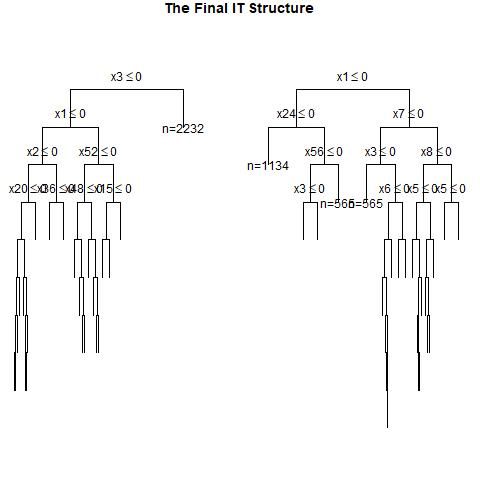

The table this chart was drawn from, first rows:
, x1, x2, x3, x4, x5, x6, x7, x8, x9, x10, x11, x12, x13, x14, x15, x16, x17, x18, x19, x20, x21, x22, x23
1, 1, 0, 0, 0, 1, 0, 0, 1, 1, 0, 1, 0, 1, 0, 0, 0, 1, 1, 1, 0, 1, 0, 1
2, 0, 1, 1, 1, 0, 1, 0, 1, 1, 0, 1, 0, 1, 1, 0, 1, 1, 0, 0, 0, 1, 1, 0
3, 0, 1, 0, 1, 1, 1, 1, 1, 0, 1, 1, 1, 0, 0, 0, 1, 1, 1, 0, 0, 1, 0, 1
4, 1, 1, 0, 1, 1, 0, 1, 1, 0, 0, 0, 1, 1, 1, 1, 0, 1, 1, 0, 1, 1, 0, 0
5, 1, 0, 0, 0, 0, 1, 0, 0, 0, 0, 1, 0, 1, 1, 0, 1, 1, 0, 0, 0, 0, 0, 1
6, 1, 1, 1, 1, 1, 1, 1, 0, 1, 0, 0, 1, 1, 0, 0, 1, 1, 0, 1, 0, 1, 0, 0
7, 0, 1, 1, 1, 0, 0, 1, 1, 0, 1, 1, 1, 0, 0, 0, 1, 0, 1, 0, 0, 0, 1, 1
8, 0, 1, 1, 1, 0, 1, 1, 1, 0, 1, 1, 0, 1, 0, 1, 1, 1, 1, 0, 1, 1, 0, 1
9, 0, 0, 1, 0, 0, 0, 0, 1, 0, 0, 1, 1, 0, 1, 0, 1, 0, 0, 1, 1, 0, 0, 1
10, 1, 1, 1, 0, 0, 1, 0, 1, 1, 1, 1, 1, 0, 1, 1, 1, 0, 1, 0, 1, 1, 1, 0
11, 1, 0, 0, 0, 0, 1, 1, 0, 1, 1, 0, 0, 1, 1, 1, 1, 0, 1, 1, 0, 0, 0, 0
12, 0, 0, 0, 0, 1, 0, 1, 1, 0, 0, 0, 1, 1, 1, 0, 0, 0, 0, 0, 1, 1, 0, 0
13, 1, 1, 0, 1, 1, 0, 0, 1, 1, 1, 0, 1, 0, 1, 1, 1, 1, 0, 0, 0, 1, 0, 0
14, 0, 1, 0, 1, 1, 1, 1, 0, 1, 0, 1, 1, 0, 1, 1, 0, 1, 0, 1, 0, 1, 0, 1
15, 0, 0, 0, 1, 1, 0, 1, 0, 1, 1, 0, 0, 0, 1, 1, 0, 1, 0, 1, 0, 0, 1, 1
16, 0, 1, 1, 0, 0, 0, 1, 0, 0, 0, 1, 0, 0, 1, 1, 0, 0, 1, 1, 0, 0, 0, 1
17, 0, 1, 0, 0, 0, 0, 0, 0, 1, 0, 1, 0, 1, 1, 0, 1, 0, 1, 1, 1, 1, 1, 0
18, 0, 0, 1, 0, 0, 0, 1, 0, 1, 0, 1, 1, 1, 1, 0, 0, 1, 0, 0, 1, 0, 1, 0
19, 0, 1, 0, 1, 0, 0, 0, 1, 1, 0, 0, 0, 1, 0, 1, 0, 0, 0, 1, 0, 0, 0, 1
20, 0, 1, 0, 1, 0, 1, 1, 0, 0, 1, 1, 0, 1, 0, 0, 0, 0, 0, 0, 1, 1, 1, 1
21, 1, 1, 1, 1, 0, 0, 0, 1, 1, 0, 0, 1, 1, 0, 0, 0, 1, 1, 1, 1, 0, 1, 0
22, 0, 0, 1, 0, 0, 1, 1, 1, 0, 0, 1, 0, 0, 1, 0, 1, 0, 0, 1, 1, 1, 1, 0
23, 0, 1, 0, 1, 0, 1, 1, 0, 1, 1, 0, 1, 1, 1, 0, 0, 0, 0, 0, 1, 1, 1, 1
24, 0, 1, 0, 0, 1, 1, 0, 0, 1, 1, 1, 0, 1, 0, 1, 1, 1, 0, 0, 1, 0, 1, 0
25, 0, 0, 1, 1, 1, 1, 1, 0, 0, 1, 1, 1, 0, 0, 1, 0, 1, 1, 1, 1, 0, 0, 0
26, 1, 0, 0, 0, 0, 0, 1, 1, 0, 0, 1, 0, 1, 1, 0, 0, 1, 0, 1, 1, 1, 1, 1
27, 0, 0, 1, 0, 1, 1, 0, 1, 1, 1, 0, 0, 1, 0, 0, 1, 1, 0, 1, 1, 1, 1, 1
28, 1, 1, 0, 0, 1, 0, 1, 1, 1, 0, 1, 1, 1, 0, 0, 1, 1, 0, 0, 0, 1, 1, 1
29, 1, 0, 1, 0, 0, 1, 0, 1, 0, 0, 1, 1, 1, 0, 1, 0, 1, 1, 1, 0, 1, 0, 0
30, 0, 1, 0, 0, 0, 1, 0, 0, 1, 1, 0, 0, 0, 0, 1, 0, 0, 0, 0, 1, 1, 1, 1
31, 1, 1, 0, 0, 0, 1, 1, 1, 0, 0, 1, 0, 1, 0, 1, 0, 0, 1, 0, 1, 0, 1, 0
32, 1, 0, 1, 1, 0, 1, 0, 1, 0, 1, 0, 1, 1, 0, 1, 1, 1, 0, 1, 1, 0, 0, 1
33, 1, 1, 1, 1, 1, 0, 0, 1, 0, 1, 1, 0, 1, 0, 1, 1, 0, 0, 1, 0, 0, 1, 1
34, 1, 0, 0, 0, 1, 0, 1, 1, 1, 0, 0, 1, 1, 1, 0, 1, 0, 0, 0, 0, 1, 1, 0
35, 0, 0, 1, 0, 0, 1, 0, 0, 0, 0, 1, 0, 0, 0, 1, 1, 0, 1, 1, 0, 0, 0, 0
36, 0, 0, 0, 1, 1, 1, 0, 0, 0, 0, 0, 1, 1, 1, 1, 1, 0, 1, 0, 1, 0, 0, 1
37, 0, 1, 1, 1, 1, 0, 1, 1, 1, 1, 0, 0, 0, 0, 1, 0, 1, 1, 1, 0, 0, 1, 1
38, 1, 0, 0, 0, 1, 1, 1, 0, 1, 1, 1, 0, 1, 1, 1, 0, 0, 0, 0, 0, 1, 1, 1
39, 1, 0, 1, 1, 0, 0, 1, 0, 0, 1, 0, 0, 0, 0, 1, 1, 1, 0, 0, 0, 0, 1, 0
40, 0, 0, 0, 1, 1, 1, 1, 0, 1, 0, 1, 1, 0, 0, 0, 1, 0, 0, 0, 1, 0, 0, 1
41, 0, 0, 1, 1, 1, 1, 0, 0, 0, 1, 0, 0, 0, 0, 0, 0, 1, 0, 1, 1, 0, 0, 1
42, 0, 1, 0, 0, 1, 1, 0, 0, 1, 0, 1, 0, 0, 1, 0, 0, 0, 1, 1, 0, 0, 0, 0
43, 0, 1, 0, 0, 1, 1, 1, 0, 1, 1, 0, 0, 0, 1, 1, 0, 0, 1, 0, 1, 1, 1, 0
44, 0, 0, 1, 0, 0, 0, 1, 1, 0, 0, 1, 0, 0, 1, 1, 1, 1, 1, 0, 1, 1, 0, 0
45, 1, 0, 0, 0, 0, 1, 1, 1, 0, 0, 0, 0, 0, 1, 0, 1, 0, 1, 1, 1, 0, 1, 0
46, 0, 0, 1, 0, 0, 1, 1, 0, 0, 1, 1, 1, 0, 1, 1, 1, 0, 1, 0, 0, 0, 1, 0
47, 1, 1, 0, 0, 1, 0, 0, 0, 0, 1, 0, 1, 1, 1, 0, 0, 0, 0, 0, 1, 1, 1, 1
48, 0, 0, 0, 0, 0, 0, 1, 0, 0, 1, 1, 0, 1, 0, 0, 1, 0, 1, 0, 1, 1, 1, 0
49, 0, 1, 1, 0, 1, 0, 0, 0, 1, 1, 1, 1, 1, 0, 1, 0, 0, 0, 1, 0, 0, 1, 0
50, 0, 1, 1, 1, 0, 0, 0, 1, 1, 1, 1, 1, 1, 0, 1, 1, 0, 1, 0, 0, 0, 0, 0
51, 1, 1, 1, 0, 1, 1, 1, 1, 0, 0, 1, 0, 0, 0, 1, 1, 0, 1, 0, 1, 0, 1, 1
52, 0, 1, 0, 1, 0, 0, 0, 0, 0, 1, 1, 1, 1, 0, 0, 0, 1, 0, 1, 1, 0, 1, 0
53, 1, 0, 0, 0, 1, 1, 1, 1, 0, 1, 1, 1, 1, 0, 1, 1, 0, 0, 1, 0, 1, 1, 0
54, 1, 0, 1, 0, 1, 1, 1, 0, 1, 1, 0, 0, 0, 0, 0, 1, 1, 0, 0, 0, 1, 0, 0
55, 0, 0, 0, 0, 0, 1, 1, 0, 0, 0, 1, 1, 1, 0, 0, 1, 0, 0, 1, 1, 0, 1, 1
56, 0, 1, 1, 1, 0, 0, 1, 0, 0, 0, 1, 0, 1, 1, 1, 1, 0, 1, 1, 1, 1, 1, 1
57, 1, 0, 1, 0, 0, 1, 0, 0, 0, 1, 1, 0, 1, 1, 0, 0, 1, 0, 0, 1, 1, 0, 0
58, 1, 1, 1, 1, 1, 0, 0, 1, 1, 1, 0, 1, 1, 0, 0, 0, 1, 1, 1, 1, 0, 0, 1
59, 1, 1, 0, 1, 0, 0, 1, 0, 0, 1, 1, 0, 0, 0, 0, 1, 0, 0, 1, 1, 1, 1, 1
60, 1, 1, 0, 1, 0, 0, 0, 1, 1, 1, 1, 0, 0, 0, 1, 1, 1, 0, 0, 1, 0, 1, 0
... 940 more rows
